Run: headless pygame with SDL's dummy video driver; simulated clock (each Clock.tick advances the game by its frame time, no real sleeping); random seed 0; keys injected as events and as key.get_pressed() state; no mouse input.
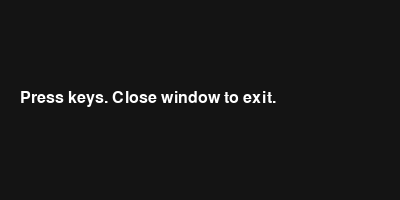
Frame 1 of 4 · flips 1–60 · no input
Frame 2 of 4 · flips 61–180 · tapped SPACE, RETURN · held RIGHT (→), D · screen unchanged from frame 1, image omitted
Frame 3 of 4 · flips 181–300 · held DOWN (↓), S · screen unchanged from frame 2, image omitted
Frame 4 of 4 · flips 301–420 · held LEFT (←), A, UP (↑), W · screen unchanged from frame 3, image omitted

The pygame program that drew these frames:

import pygame, sys
pygame.init()
screen = pygame.display.set_mode((400, 200))
font = pygame.font.SysFont(None, 24)
running = True
while running:
    screen.fill((20, 20, 20))
    text = font.render("Press keys. Close window to exit.", True, (255,255,255))
    screen.blit(text, (20, 90))
    pygame.display.flip()
    for e in pygame.event.get():
        if e.type == pygame.QUIT:
            running = False
        elif e.type == pygame.KEYDOWN:
            print("KEYDOWN:", e.key, file=sys.stderr, flush=True)
pygame.quit()
